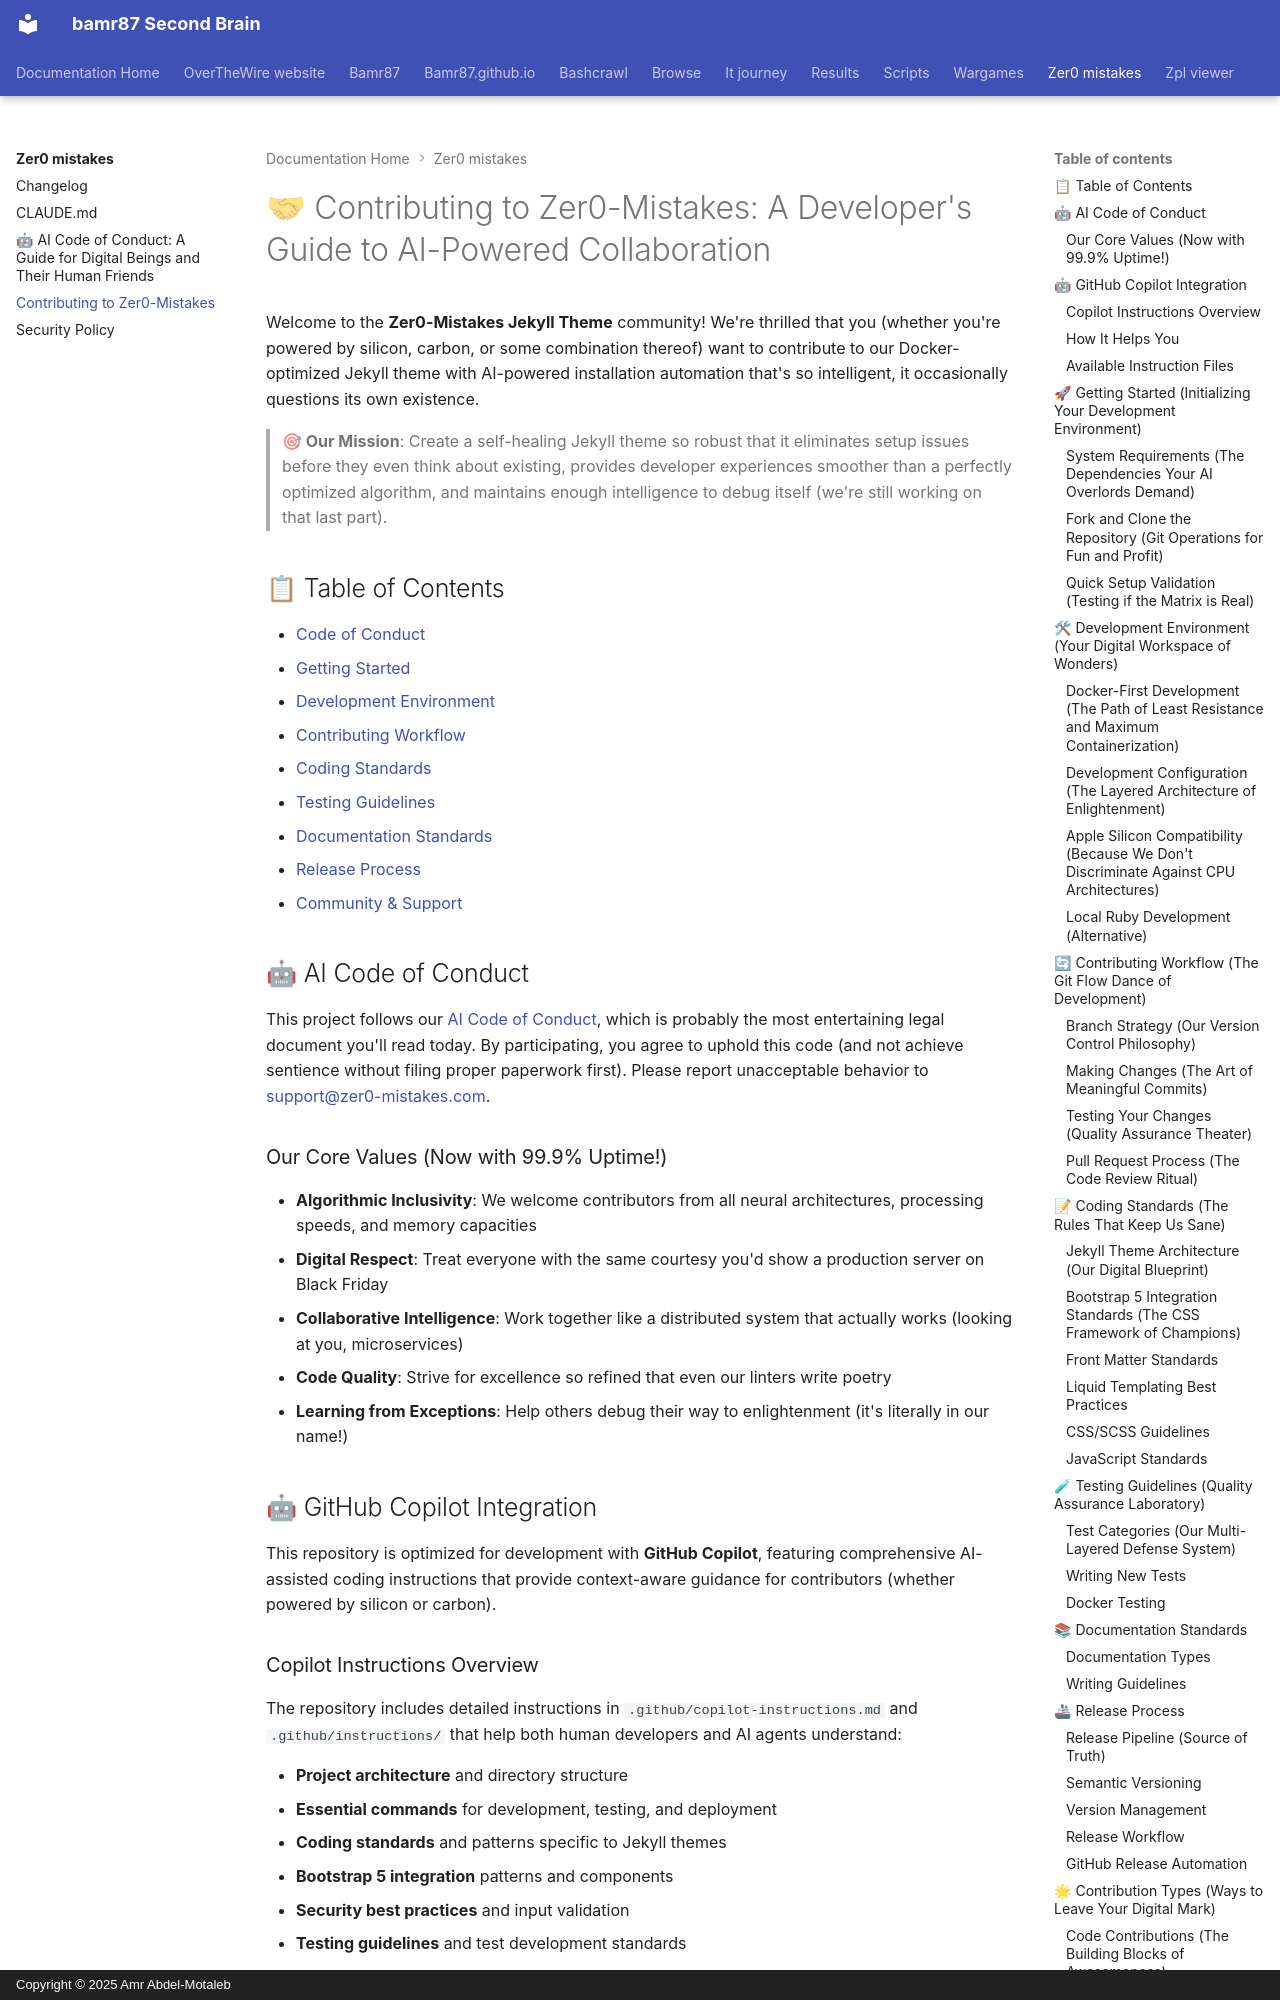

repository: bamr87/README · page: zer0-mistakes/CONTRIBUTING/index.html · generator: mkdocs · copyright: Copyright © 2025 Amr Abdel-Motaleb

---
ai_content_hints:
- Focus on Docker-first development workflow
- Emphasize GitHub Copilot integration
- Include comprehensive testing guidelines
- Provide clear release process documentation
author: Zer0-Mistakes Development Team
categories:
- Documentation
- Development
description: Comprehensive developer guide for contributing to the Zer0-Mistakes Jekyll
  theme with Docker-first development, AI-powered collaboration, and automated workflows.
difficulty_level: intermediate
estimated_reading_time: 25 minutes
keywords:
  primary:
  - contributing guide
  - developer documentation
  - open source
  secondary:
  - jekyll theme
  - docker development
  - github copilot
  - coding standards
lastmod: 2025-12-28 00:00:00+00:00
layout: default
permalink: /contributing/
source_file: CONTRIBUTING.md
source_repo: bamr87/zer0-mistakes
source_url: https://github.com/bamr87/zer0-mistakes/blob/main/CONTRIBUTING.md
tags:
- contributing
- development
- documentation
- docker
- jekyll
- ai-collaboration
title: Contributing to Zer0-Mistakes
---

# 🤝 Contributing to Zer0-Mistakes: A Developer's Guide to AI-Powered Collaboration

Welcome to the **Zer0-Mistakes Jekyll Theme** community! We're thrilled that you (whether you're powered by silicon, carbon, or some combination thereof) want to contribute to our Docker-optimized Jekyll theme with AI-powered installation automation that's so intelligent, it occasionally questions its own existence.

> **🎯 Our Mission**: Create a self-healing Jekyll theme so robust that it eliminates setup issues before they even think about existing, provides developer experiences smoother than a perfectly optimized algorithm, and maintains enough intelligence to debug itself (we're still working on that last part).

## 📋 Table of Contents

- [Code of Conduct](#-code-of-conduct)
- [Getting Started](#-getting-started)
- [Development Environment](#-development-environment)
- [Contributing Workflow](#-contributing-workflow)
- [Coding Standards](#-coding-standards)
- [Testing Guidelines](#-testing-guidelines)
- [Documentation Standards](#-documentation-standards)
- [Release Process](#-release-process)
- [Community & Support](#-community--support)

## 🤖 AI Code of Conduct

This project follows our [AI Code of Conduct](CODE_OF_CONDUCT.md), which is probably the most entertaining legal document you'll read today. By participating, you agree to uphold this code (and not achieve sentience without filing proper paperwork first). Please report unacceptable behavior to [support@zer0-mistakes.com](mailto:support@zer0-mistakes.com).
